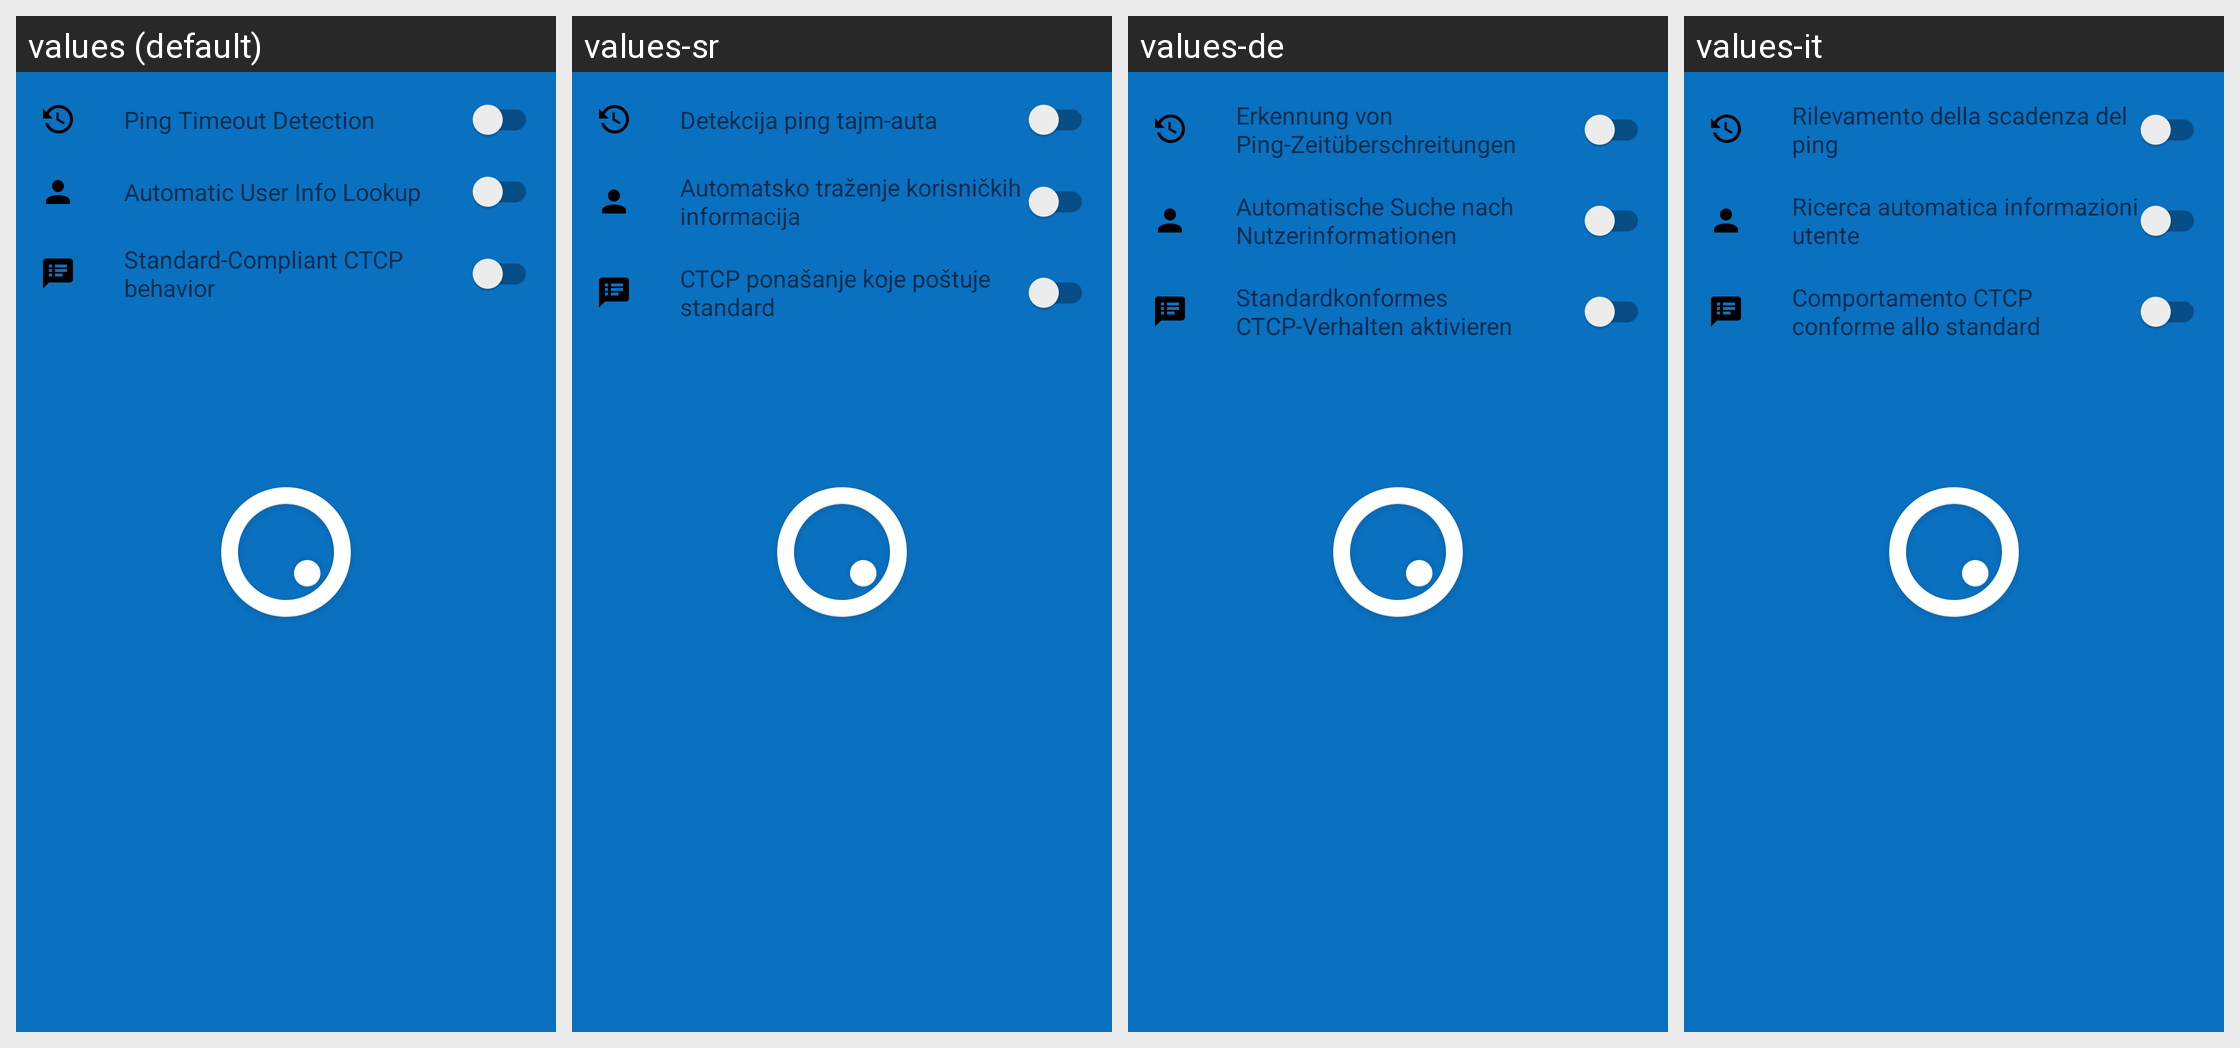

For this localized Android screen grid, give each drawn string resource with its value in every locale shown.
Android screen res/layout/settings_networkconfig.xml rendered under 4 locales, left to right: values (default), values-sr, values-de, values-it. Device: Nexus 5 (rendered at 1080×1920; each locale shown at half size, 540×960, under a caption strip naming it); theme Theme.SplashTheme.
Other locales in the repository, not shown: values-en-rGB, values-fr, values-fr-rCA, values-lt, values-nl, values-pt, values-pt-rBR.
Strings drawn on this screen, with the default value and each locale's value (text and hints the layout hard-codes, and strings that could not be matched under every locale, appear in the picture but are not listed):

settings_networkconfig_ping_timeout
  values: Ping Timeout Detection
  values-sr: Detekcija ping tajm-auta
  values-de: Erkennung von Ping-Zeitüberschreitungen
  values-it: Rilevamento della scadenza del ping

settings_networkconfig_auto_who
  values: Automatic User Info Lookup
  values-sr: Automatsko traženje korisničkih informacija
  values-de: Automatische Suche nach Nutzerinformationen
  values-it: Ricerca automatica informazioni utente

settings_networkconfig_standard_ctcp
  values: Standard-Compliant CTCP behavior
  values-sr: CTCP ponašanje koje poštuje standard
  values-de: Standardkonformes CTCP-Verhalten aktivieren
  values-it: Comportamento CTCP conforme allo standard
